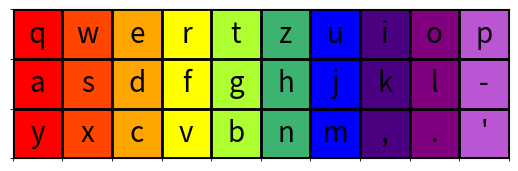
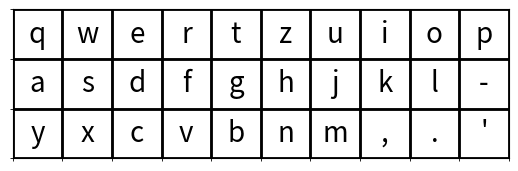

Here is the Python script that generated these plots, in order:
import matplotlib.pyplot as plt
import numpy as np
import matplotlib.patches as patches

def visualize_keyboard(keyboard_array: np.ndarray, colors_array: np.ndarray | None = None):
    """
    Visualize the keyboard.
    The keyboard keys should be passed as a 2D numpy array.
    Optionally the colors_array includes the color for each key on a visualized keyboard.
    """
    
    rows, cols = keyboard_array.shape
    if colors_array is None:
        colors_array = np.full((rows, cols), 'white', dtype=object)
    _, ax = plt.subplots()

    for i in range(rows):
        for j in range(cols):
            color = colors_array[i,j]
            rect = patches.Rectangle((j - 0.5, i - 0.5), 1, 1, linewidth=1, edgecolor='black', facecolor=color)
            ax.add_patch(rect)

    ax.set_xticks(np.arange(cols), minor=False)
    ax.set_yticks(np.arange(rows), minor=False)
    ax.set_xticks(np.arange(-0.5, cols, 1), minor=True)
    ax.set_yticks(np.arange(-0.5, rows, 1), minor=True)
    ax.grid(which='minor', color='black', linestyle='-', linewidth=2)
    ax.grid(which='major', color='none')
    ax.tick_params(which="major", bottom=False, left=False, labelbottom=False, labelleft=False)
    for i in range(rows):
        for j in range(cols):
            ax.text(j, i, keyboard_array[i, j], ha='center', va='center', fontsize=20)
    ax.invert_yaxis()
    ax.set_aspect('equal')
    ax.set_xlim(-0.5, cols - 0.5)
    ax.set_ylim(rows - 0.5, -0.5)
    plt.show()



if __name__ == "__main__":
    # For testing
    keyboard_array = np.array([['q','w','e','r','t','z','u','i','o','p'],
                               ['a','s','d','f','g','h','j','k','l','-'],
                               ['y','x','c','v','b','n','m',',','.','\'']])
    colors_array = np.array([['red','orangered','orange','yellow','greenyellow','mediumseagreen','blue','indigo','purple','mediumorchid'],
                             ['red','orangered','orange','yellow','greenyellow','mediumseagreen','blue','indigo','purple','mediumorchid'],
                             ['red','orangered','orange','yellow','greenyellow','mediumseagreen','blue','indigo','purple','mediumorchid']])
    # Keyboard with some colors
    visualize_keyboard(keyboard_array, colors_array)
    # Keyboard without colors
    visualize_keyboard(keyboard_array)